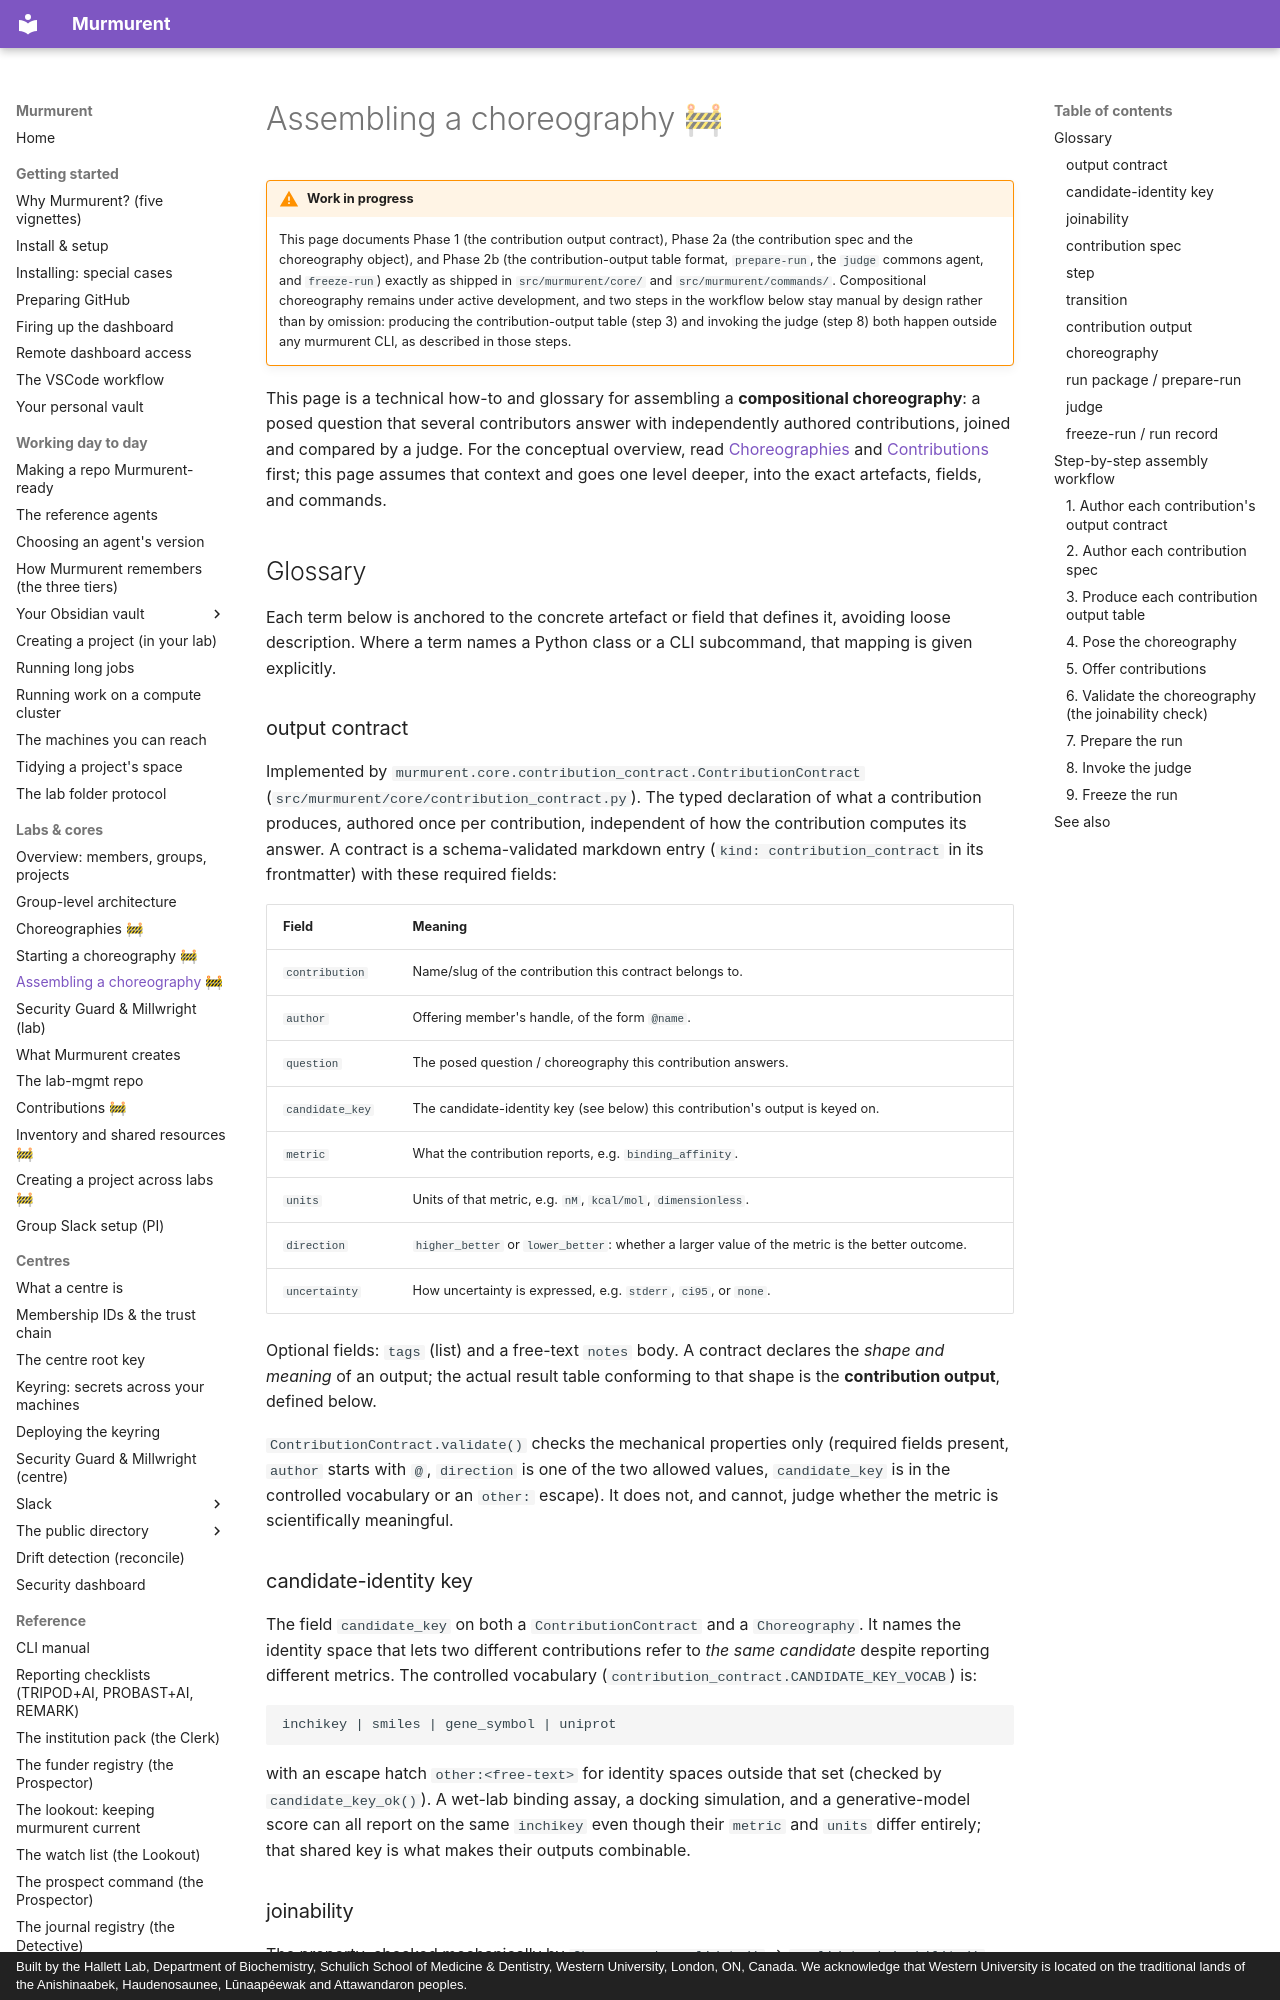

repository: hallettmiket/murmurent_dev · page: assembling_choreographies/index.html · generator: mkdocs · copyright: Built by the Hallett Lab, Department of Biochemistry, Schulich School of Medicine & Dentistry, Western University, London, ON, Canada. We acknowledge that Western University is located on the traditional lands of the Anishinaabek, Haudenosaunee, Lūnaapéewak and Attawandaron peoples.

# Assembling a choreography 🚧

!!! warning "Work in progress"
    This page documents Phase 1 (the contribution output contract), Phase 2a
    (the contribution spec and the choreography object), and Phase 2b (the
    contribution-output table format, `prepare-run`, the `judge` commons agent,
    and `freeze-run`) exactly as shipped in `src/murmurent/core/` and
    `src/murmurent/commands/`. Compositional choreography remains under
    active development, and two steps in the workflow below stay manual
    by design rather than by omission: producing the contribution-output table
    (step 3) and invoking the judge (step 8) both happen outside any
    murmurent CLI, as described in those steps.

This page is a technical how-to and glossary for assembling a
**compositional choreography**: a posed question that several
contributors answer with independently authored contributions, joined and
compared by a judge. For the conceptual overview, read
[Choreographies](choreography.md) and [Contributions](contributions.md) first; this
page assumes that context and goes one level deeper, into the exact
artefacts, fields, and commands.

## Glossary

Each term below is anchored to the concrete artefact or field that
defines it, avoiding loose description. Where a term names a Python
class or a CLI subcommand, that mapping is given explicitly.

### output contract

Implemented by `murmurent.core.contribution_contract.ContributionContract`
(`src/murmurent/core/contribution_contract.py`). The typed declaration of what a
contribution produces, authored once per contribution, independent of how the contribution
computes its answer. A contract is a schema-validated markdown entry
(`kind: contribution_contract` in its frontmatter) with these required fields:

| Field | Meaning |
|---|---|
| `contribution` | Name/slug of the contribution this contract belongs to. |
| `author` | Offering member's handle, of the form `@name`. |
| `question` | The posed question / choreography this contribution answers. |
| `candidate_key` | The candidate-identity key (see below) this contribution's output is keyed on. |
| `metric` | What the contribution reports, e.g. `binding_affinity`. |
| `units` | Units of that metric, e.g. `nM`, `kcal/mol`, `dimensionless`. |
| `direction` | `higher_better` or `lower_better`: whether a larger value of the metric is the better outcome. |
| `uncertainty` | How uncertainty is expressed, e.g. `stderr`, `ci95`, or `none`. |

Optional fields: `tags` (list) and a free-text `notes` body. A contract
declares the *shape and meaning* of an output; the actual result table
conforming to that shape is the **contribution output**, defined below.

`ContributionContract.validate()` checks the mechanical properties only
(required fields present, `author` starts with `@`, `direction` is one
of the two allowed values, `candidate_key` is in the controlled
vocabulary or an `other:` escape). It does not, and cannot, judge
whether the metric is scientifically meaningful.

### candidate-identity key

The field `candidate_key` on both a `ContributionContract` and a
`Choreography`. It names the identity space that lets two different
contributions refer to *the same candidate* despite reporting different
metrics. The controlled vocabulary
(`contribution_contract.CANDIDATE_KEY_VOCAB`) is:

```
inchikey | smiles | gene_symbol | uniprot
```

with an escape hatch `other:<free-text>` for identity spaces outside
that set (checked by `candidate_key_ok()`). A wet-lab binding assay, a
docking simulation, and a generative-model score can all report on the
same `inchikey` even though their `metric` and `units` differ entirely;
that shared key is what makes their outputs combinable.
